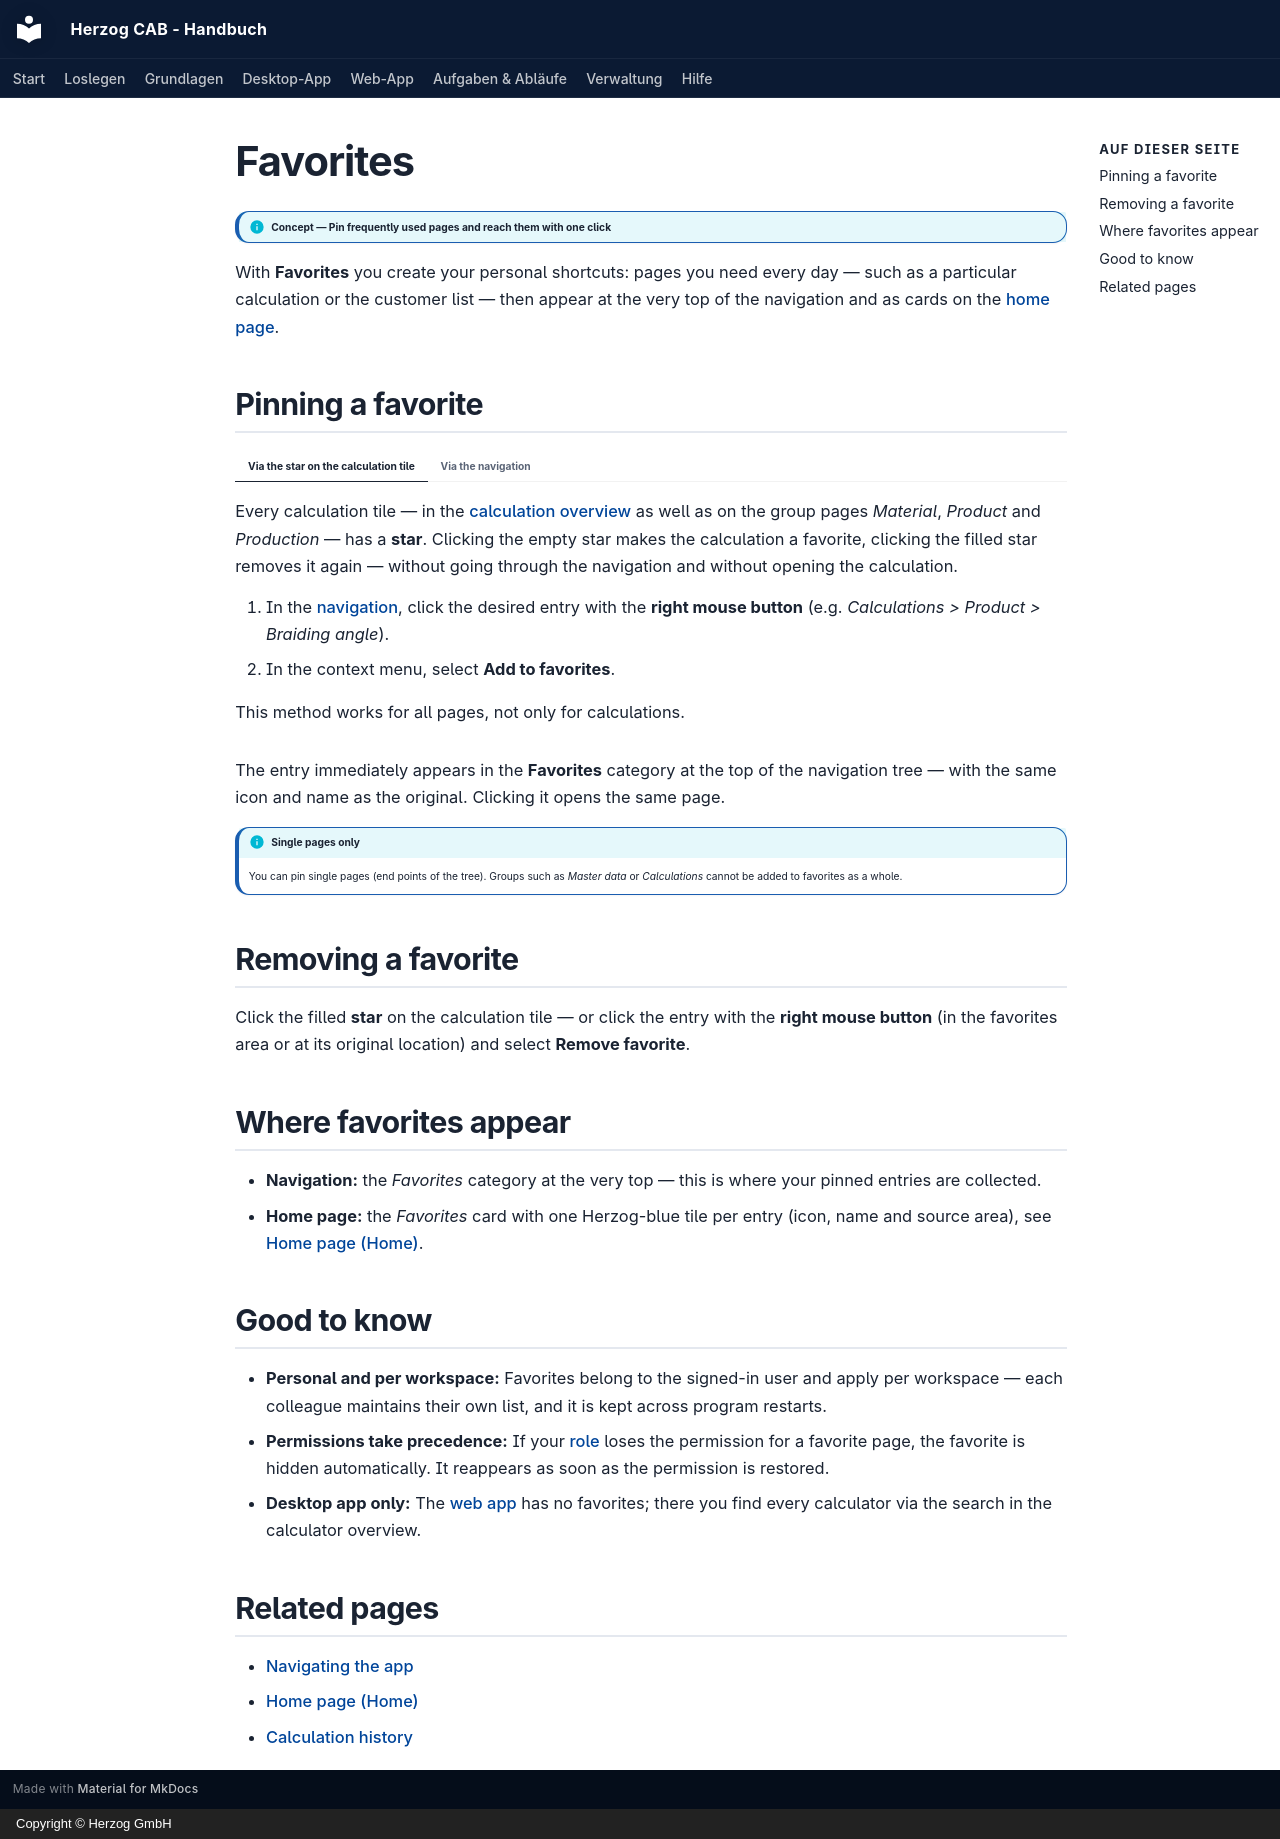

repository: Herzog-GmbH/HerzogCAB-Docs · page: basics/favorites.en/index.html · generator: mkdocs · copyright: Copyright © Herzog GmbH

# Favorites

!!! info "Concept — Pin frequently used pages and reach them with one click"

With **Favorites** you create your personal shortcuts:
pages you need every day — such as a particular calculation or the
customer list — then appear at the very top of the navigation and as cards on
the [home page](home.md).

## Pinning a favorite { #einen-favoriten-anpinnen }

=== "Via the star on the calculation tile"

    Every calculation tile — in the [calculation overview](../calculations/index.md)
    as well as on the group pages *Material*, *Product* and *Production* — has
    a **star**. Clicking the empty star makes the calculation a
    favorite, clicking the filled star removes it again — without
    going through the navigation and without opening the calculation.

=== "Via the navigation"

    1. In the [navigation](navigation.md), click the desired entry with the
       **right mouse button** (e.g. *Calculations > Product >
       Braiding angle*).
    2. In the context menu, select **Add to favorites**.

    This method works for all pages, not only for calculations.

The entry immediately appears in the **Favorites** category at the top
of the navigation tree — with the same icon and name as the original. Clicking
it opens the same page.

!!! info "Single pages only"
    You can pin single pages (end points of the tree). Groups such as
    *Master data* or *Calculations* cannot be added to favorites as a
    whole.

## Removing a favorite { #einen-favoriten-entfernen }

Click the filled **star** on the calculation tile — or click the entry with the
**right mouse button** (in the favorites area or at its
original location) and select **Remove favorite**.

## Where favorites appear { #wo-favoriten-erscheinen }

* **Navigation:** the *Favorites* category at the very top — this is where your
  pinned entries are collected.
* **Home page:** the *Favorites* card with one Herzog-blue tile per entry
  (icon, name and source area), see [Home page (Home)](home.md).

## Good to know { #gut-zu-wissen }

* **Personal and per workspace:** Favorites belong to the signed-in
  user and apply per workspace — each colleague maintains their own
  list, and it is kept across program restarts.
* **Permissions take precedence:** If your [role](../admin/roles.md) loses
  the permission for a favorite page, the favorite is hidden
  automatically. It reappears as soon as the permission is restored.
* **Desktop app only:** The [web app](../web/index.md) has no
  favorites; there you find every calculator via the search in the
  calculator overview.

## Related pages { #verwandte-seiten }

* [Navigating the app](navigation.md)
* [Home page (Home)](home.md)
* [Calculation history](history.md)
